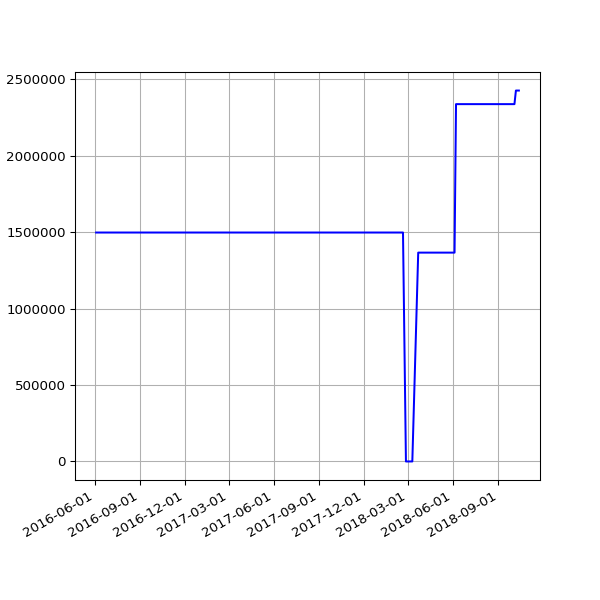

The table this chart was drawn from, first rows:
date, value
2016-06-04 02:34:11 +0100, 1497845
2016-06-05 02:26:27 +0100, 1497845
2016-06-08 02:31:20 +0100, 1497845
2016-06-09 02:28:28 +0100, 1497845
2016-06-10 02:36:42 +0100, 1497845
2016-06-11 02:26:58 +0100, 1497845
2016-06-12 02:22:27 +0100, 1497845
2016-06-13 02:18:13 +0100, 1497845
2016-06-14 02:19:27 +0100, 1497845
2016-06-15 02:28:29 +0100, 1497845
2016-06-16 02:25:53 +0100, 1497845
2016-06-17 02:22:12 +0100, 1497845
2016-06-18 02:21:26 +0100, 1497845
2016-06-19 02:21:23 +0100, 1497845
2016-06-20 02:26:06 +0100, 1497845
2016-06-21 02:31:02 +0100, 1497845
2016-06-22 02:21:58 +0100, 1497845
2016-06-23 02:21:47 +0100, 1497845
2016-06-24 02:35:07 +0100, 1497845
2016-06-25 02:58:43 +0100, 1497845
2016-06-26 02:29:30 +0100, 1497845
2016-06-27 02:37:26 +0100, 1497845
2016-06-28 02:46:05 +0100, 1497845
2016-06-29 02:35:11 +0100, 1497845
2016-06-30 02:25:08 +0100, 1497845
2016-07-01 02:22:14 +0100, 1497845
2016-07-02 02:27:18 +0100, 1497845
2016-07-03 02:21:16 +0100, 1497845
2016-07-04 02:31:56 +0100, 1497845
2016-07-05 02:23:39 +0100, 1497845
2016-07-06 02:42:54 +0100, 1497845
2016-07-07 02:23:52 +0100, 1497845
2016-07-08 02:32:38 +0100, 1497845
2016-07-09 02:23:55 +0100, 1497845
2016-07-10 02:22:14 +0100, 1497845
2016-07-11 02:22:40 +0100, 1497845
2016-07-12 02:24:02 +0100, 1497845
2016-07-13 02:36:30 +0100, 1497845
2016-07-14 02:25:20 +0100, 1497845
2016-07-15 13:45:58 +0100, 1497845
2016-07-16 02:32:43 +0100, 1497845
2016-07-17 02:44:07 +0100, 1497845
2016-07-18 02:47:28 +0100, 1497845
2016-07-19 02:34:10 +0100, 1497845
2016-07-20 02:34:28 +0100, 1497845
2016-07-21 02:57:41 +0100, 1497845
2016-07-22 02:35:07 +0100, 1497845
2016-07-23 02:32:54 +0100, 1497845
2016-07-24 02:33:49 +0100, 1497845
2016-07-25 02:50:15 +0100, 1497845
2016-07-26 02:30:18 +0100, 1497845
2016-07-27 02:32:53 +0100, 1497845
2016-07-28 02:34:23 +0100, 1497845
2016-07-29 03:10:05 +0100, 1497845
2016-07-30 02:50:23 +0100, 1497845
2016-07-31 02:34:55 +0100, 1497845
2016-08-01 02:35:21 +0100, 1497845
2016-08-02 02:34:52 +0100, 1497845
2016-08-03 03:36:56 +0100, 1497845
2016-08-04 02:42:07 +0100, 1497845
... 510 more rows
